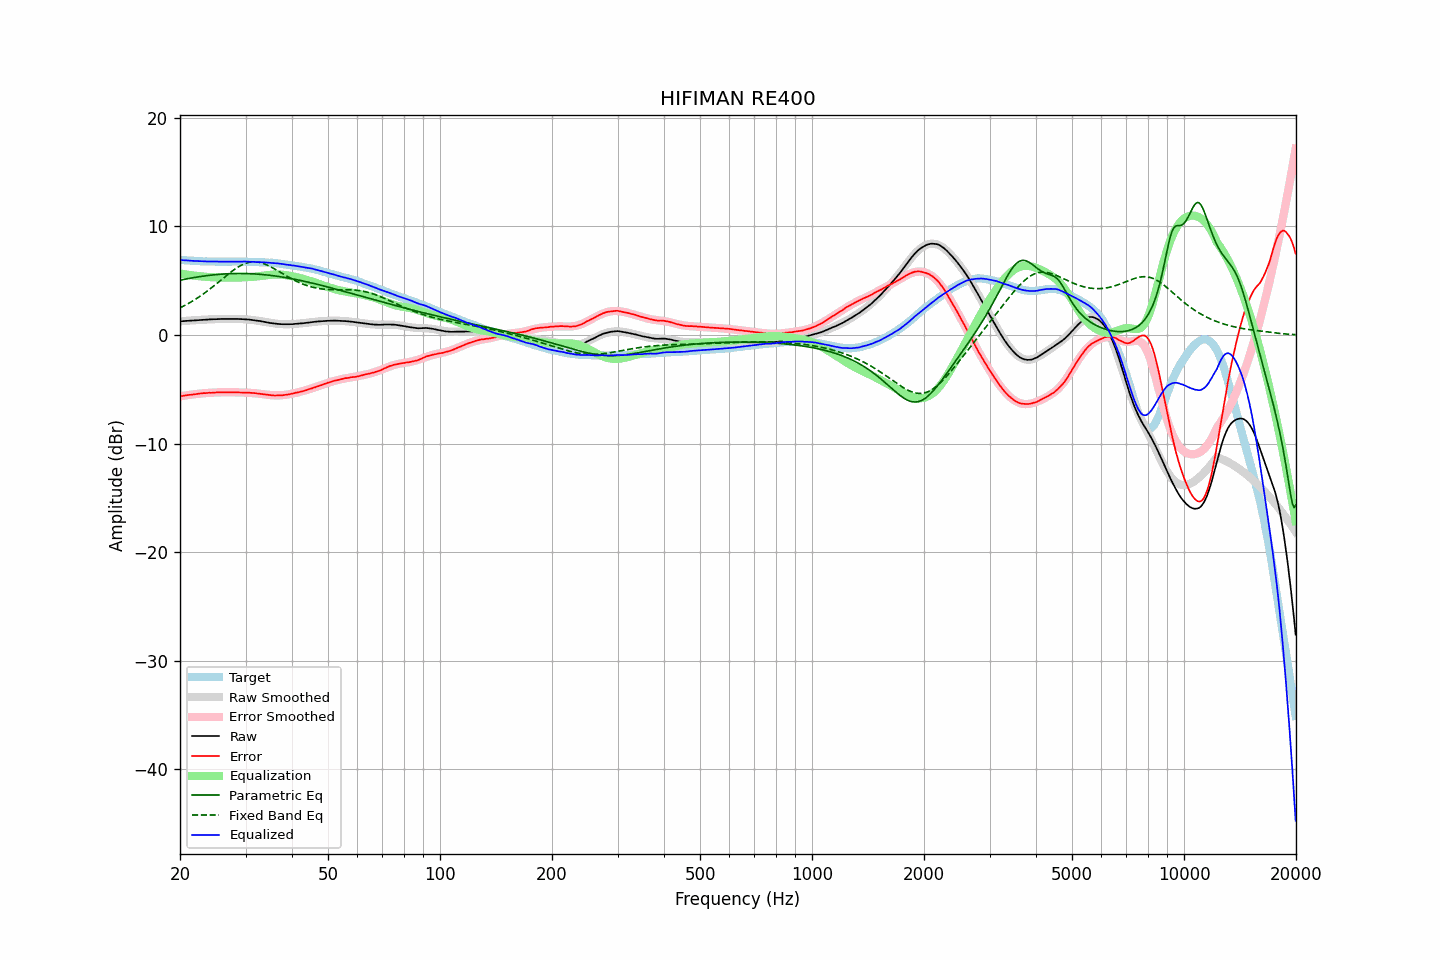

Source data for this figure (header and first rows):
frequency, raw, error, smoothed, error_smoothed, equalization, parametric_eq, fixed_band_eq, equalized_raw, equalized_smoothed, target
20.00, 1.25, -5.65, 1.25, -5.66, 5.66, 5.04, 2.50, 6.91, 6.91, 6.91
20.20, 1.26, -5.63, 1.26, -5.63, 5.63, 5.07, 2.57, 6.90, 6.90, 6.90
20.40, 1.27, -5.61, 1.28, -5.61, 5.61, 5.10, 2.64, 6.88, 6.88, 6.89
20.61, 1.29, -5.58, 1.29, -5.58, 5.58, 5.13, 2.72, 6.88, 6.87, 6.88
20.81, 1.30, -5.55, 1.30, -5.56, 5.56, 5.16, 2.80, 6.86, 6.86, 6.86
21.02, 1.31, -5.53, 1.31, -5.54, 5.54, 5.19, 2.88, 6.85, 6.85, 6.85
21.23, 1.32, -5.51, 1.32, -5.52, 5.52, 5.21, 2.96, 6.84, 6.84, 6.84
21.44, 1.33, -5.51, 1.34, -5.50, 5.50, 5.24, 3.05, 6.83, 6.83, 6.85
21.66, 1.34, -5.48, 1.35, -5.48, 5.48, 5.27, 3.14, 6.82, 6.82, 6.83
21.87, 1.35, -5.47, 1.36, -5.46, 5.46, 5.29, 3.23, 6.81, 6.81, 6.83
22.09, 1.36, -5.44, 1.37, -5.44, 5.44, 5.32, 3.32, 6.80, 6.81, 6.81
22.31, 1.37, -5.42, 1.38, -5.42, 5.42, 5.34, 3.42, 6.80, 6.80, 6.80
22.54, 1.38, -5.40, 1.38, -5.41, 5.41, 5.36, 3.52, 6.79, 6.79, 6.79
22.76, 1.39, -5.39, 1.39, -5.39, 5.39, 5.39, 3.62, 6.79, 6.79, 6.79
22.99, 1.40, -5.37, 1.40, -5.38, 5.38, 5.41, 3.72, 6.78, 6.78, 6.78
23.22, 1.41, -5.35, 1.41, -5.37, 5.37, 5.43, 3.83, 6.78, 6.78, 6.77
23.45, 1.41, -5.36, 1.42, -5.35, 5.35, 5.45, 3.93, 6.77, 6.77, 6.78
23.69, 1.42, -5.34, 1.42, -5.34, 5.34, 5.47, 4.05, 6.77, 6.77, 6.77
23.92, 1.43, -5.32, 1.43, -5.33, 5.33, 5.49, 4.16, 6.76, 6.76, 6.76
24.16, 1.43, -5.33, 1.44, -5.32, 5.32, 5.50, 4.27, 6.76, 6.76, 6.77
24.40, 1.44, -5.32, 1.44, -5.31, 5.31, 5.52, 4.39, 6.76, 6.76, 6.77
24.65, 1.44, -5.31, 1.45, -5.31, 5.31, 5.54, 4.51, 6.75, 6.75, 6.76
24.89, 1.45, -5.30, 1.45, -5.30, 5.30, 5.55, 4.63, 6.75, 6.75, 6.76
25.14, 1.45, -5.29, 1.46, -5.29, 5.29, 5.56, 4.75, 6.75, 6.75, 6.75
25.39, 1.46, -5.28, 1.46, -5.29, 5.29, 5.58, 4.87, 6.75, 6.75, 6.75
25.65, 1.46, -5.28, 1.47, -5.28, 5.28, 5.59, 4.99, 6.75, 6.75, 6.75
25.91, 1.47, -5.27, 1.47, -5.28, 5.28, 5.60, 5.11, 6.75, 6.75, 6.75
26.16, 1.47, -5.28, 1.47, -5.28, 5.28, 5.61, 5.24, 6.75, 6.75, 6.76
26.43, 1.47, -5.27, 1.47, -5.27, 5.27, 5.62, 5.36, 6.75, 6.75, 6.75
26.69, 1.47, -5.27, 1.47, -5.27, 5.27, 5.63, 5.48, 6.75, 6.75, 6.75
26.96, 1.47, -5.27, 1.48, -5.27, 5.27, 5.64, 5.60, 6.75, 6.75, 6.75
27.23, 1.47, -5.27, 1.48, -5.27, 5.27, 5.64, 5.71, 6.75, 6.75, 6.75
27.50, 1.47, -5.27, 1.48, -5.28, 5.28, 5.65, 5.83, 6.75, 6.75, 6.75
27.77, 1.47, -5.28, 1.48, -5.28, 5.28, 5.65, 5.94, 6.75, 6.75, 6.76
28.05, 1.47, -5.27, 1.47, -5.28, 5.28, 5.66, 6.04, 6.75, 6.75, 6.75
28.33, 1.47, -5.28, 1.47, -5.28, 5.28, 5.66, 6.14, 6.76, 6.76, 6.76
28.62, 1.46, -5.29, 1.47, -5.29, 5.29, 5.66, 6.24, 6.75, 6.76, 6.76
28.90, 1.46, -5.30, 1.46, -5.29, 5.29, 5.66, 6.33, 6.76, 6.76, 6.77
29.19, 1.46, -5.30, 1.46, -5.30, 5.30, 5.66, 6.41, 6.76, 6.76, 6.77
29.48, 1.45, -5.30, 1.45, -5.30, 5.30, 5.66, 6.48, 6.75, 6.75, 6.76
29.78, 1.44, -5.31, 1.45, -5.31, 5.31, 5.66, 6.54, 6.75, 6.75, 6.76
30.08, 1.44, -5.31, 1.44, -5.31, 5.31, 5.65, 6.60, 6.76, 6.75, 6.76
30.38, 1.42, -5.31, 1.42, -5.32, 5.32, 5.65, 6.65, 6.75, 6.75, 6.74
30.68, 1.41, -5.32, 1.41, -5.33, 5.33, 5.64, 6.68, 6.74, 6.74, 6.74
30.99, 1.39, -5.34, 1.40, -5.34, 5.34, 5.64, 6.71, 6.73, 6.74, 6.74
31.30, 1.38, -5.35, 1.38, -5.35, 5.35, 5.63, 6.72, 6.73, 6.73, 6.74
31.61, 1.36, -5.36, 1.36, -5.36, 5.36, 5.62, 6.73, 6.73, 6.72, 6.73
31.93, 1.34, -5.36, 1.34, -5.38, 5.38, 5.61, 6.73, 6.72, 6.72, 6.71
32.24, 1.32, -5.39, 1.32, -5.39, 5.39, 5.60, 6.71, 6.71, 6.71, 6.72
32.57, 1.29, -5.40, 1.29, -5.41, 5.41, 5.59, 6.69, 6.70, 6.70, 6.70
32.89, 1.27, -5.42, 1.27, -5.43, 5.43, 5.58, 6.66, 6.70, 6.70, 6.70
33.22, 1.24, -5.44, 1.24, -5.45, 5.45, 5.57, 6.61, 6.69, 6.69, 6.69
33.55, 1.22, -5.46, 1.22, -5.47, 5.47, 5.55, 6.57, 6.69, 6.68, 6.69
33.89, 1.19, -5.48, 1.19, -5.49, 5.49, 5.54, 6.51, 6.68, 6.68, 6.68
34.23, 1.16, -5.49, 1.16, -5.50, 5.50, 5.52, 6.45, 6.67, 6.67, 6.66
34.57, 1.13, -5.52, 1.14, -5.52, 5.52, 5.51, 6.38, 6.65, 6.66, 6.66
34.92, 1.10, -5.53, 1.11, -5.53, 5.53, 5.49, 6.30, 6.64, 6.65, 6.64
35.27, 1.08, -5.57, 1.09, -5.55, 5.55, 5.47, 6.23, 6.63, 6.64, 6.66
35.62, 1.06, -5.56, 1.07, -5.56, 5.56, 5.45, 6.15, 6.62, 6.63, 6.63
35.97, 1.04, -5.58, 1.05, -5.56, 5.56, 5.43, 6.06, 6.61, 6.61, 6.63
... 635 more rows
